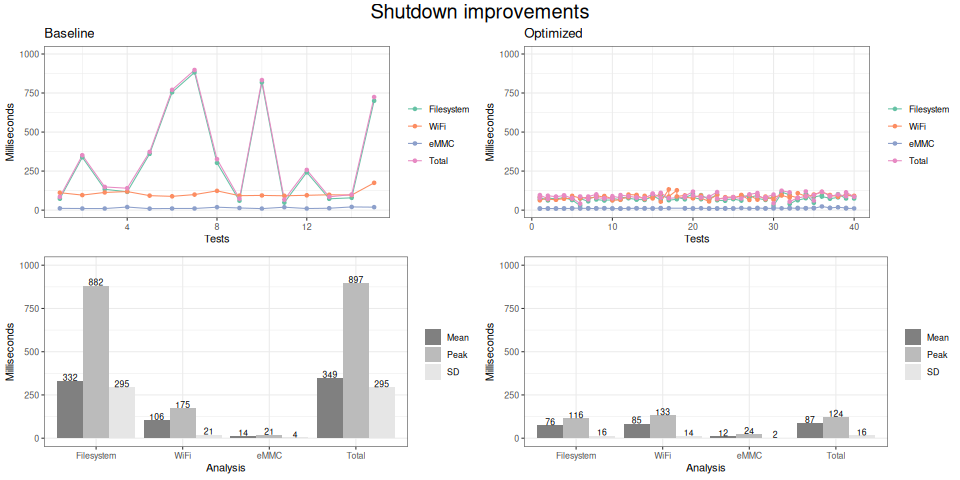

The file beside this chart, header and first rows:
Setup, Idx, Filesystem, WiFi, eMMC, Total, Batt
Baseline, 10, 818, 94.32, 9.810, 832.9, 832.9
Baseline, 11, 48.21, 92, 18.82, 67.36, 111.2
Baseline, 12, 242.1, 95.03, 10.31, 257.4, 257.4
Baseline, 13, 72.67, 98.46, 12.28, 85.31, 111.1
Baseline, 14, 78.87, 96.66, 20.58, 99.82, 117.6
Baseline, 15, 700.4, 174.9, 19.11, 724.1, 724.1
Baseline, 01, 73.1, 111.7, 11.4, 84.85, 123.4
Baseline, 02, 338.5, 96.38, 10.35, 351.4, 351.4
Baseline, 03, 133.5, 113.3, 10.18, 148.6, 148.6
Baseline, 04, 117.3, 119, 19.88, 140.3, 141.9
Baseline, 05, 360.7, 92.8, 9.625, 372.8, 372.8
Baseline, 06, 754.8, 88.33, 10.52, 770.3, 770.3
Baseline, 07, 882.1, 99.54, 10.64, 897.4, 897.4
Baseline, 08, 302.8, 123.4, 18.84, 326.5, 326.5
Baseline, 09, 59.9, 92.69, 13.83, 74.14, 106.9
Cache 256 KB, 10, 119.2, 92.49, 9.652, 131.4, 131.4
Cache 256 KB, 11, 112.7, 81.39, 10.7, 128.3, 128.3
Cache 256 KB, 12, 104.7, 82.55, 10.89, 120.4, 120.4
Cache 256 KB, 13, 101.5, 93.02, 10.11, 114.2, 114.2
Cache 256 KB, 14, 87.59, 99.07, 10.83, 98.9, 110.4
Cache 256 KB, 15, 79.66, 90.16, 10.78, 90.78, 101.3
Cache 256 KB, 01, 72.97, 114, 12.3, 85.63, 126.6
Cache 256 KB, 02, 78.69, 87.58, 10.88, 89.86, 98.75
Cache 256 KB, 03, 83.82, 97.47, 10.74, 94.94, 108.6
Cache 256 KB, 04, 94.45, 100.6, 10.75, 105.5, 111.6
Cache 256 KB, 05, 65.53, 116, 12.09, 78.05, 128.5
Cache 256 KB, 06, 77.53, 92.61, 10.78, 88.7, 103.8
Cache 256 KB, 07, 113.6, 89.14, 10.76, 126.5, 126.5
Cache 256 KB, 08, 107.3, 92.09, 10.61, 122.7, 122.7
Cache 256 KB, 09, 70.76, 111.4, 12.26, 83.43, 124
WiFi: exec(rmmod cc33xx), 10, 60.47, 95.92, 12.34, 73.17, 108.6
WiFi: exec(rmmod cc33xx), 11, 95.87, 86.95, 10.72, 108.9, 108.9
WiFi: exec(rmmod cc33xx), 12, 54.11, 78.79, 12.26, 66.72, 91.4
WiFi: exec(rmmod cc33xx), 13, 54.17, 78.11, 12.23, 66.75, 90.69
WiFi: exec(rmmod cc33xx), 14, 98.07, 83.72, 10.67, 111, 111
WiFi: exec(rmmod cc33xx), 15, 123.7, 83.64, 10.34, 136.6, 136.6
WiFi: exec(rmmod cc33xx), 01, 57.02, 81.42, 13.13, 70.52, 94.92
WiFi: exec(rmmod cc33xx), 02, 88.3, 79.62, 9.842, 100.6, 100.6
WiFi: exec(rmmod cc33xx), 04, 51.81, 91.08, 12.28, 64.44, 103.7
WiFi: exec(rmmod cc33xx), 05, 102.2, 80.31, 10.24, 114.8, 114.8
WiFi: exec(rmmod cc33xx), 06, 87.67, 79.48, 10.64, 103.1, 103.1
WiFi: exec(rmmod cc33xx), 07, 103.6, 80.34, 9.801, 118.1, 118.1
WiFi: exec(rmmod cc33xx), 08, 77.28, 76.78, 10.44, 90.5, 90.5
WiFi: exec(rmmod cc33xx), 09, 102.9, 80.02, 10.76, 118.3, 118.3
WiFi: rfkill, 10, 59.91, 53.57, 22.96, 87.72, 87.72
WiFi: rfkill, 11, 58.3, 92.32, 12.14, 70.81, 104.8
WiFi: rfkill, 12, 97.03, 51.23, 10.05, 111.9, 111.9
WiFi: rfkill, 13, 53.67, 72.52, 11.98, 66.02, 84.87
WiFi: rfkill, 14, 61.47, 74.79, 10.2, 72.01, 85.33
WiFi: rfkill, 15, 119.1, 52.2, 10.21, 134.1, 134.1
WiFi: rfkill, 16, 83.65, 93.88, 10.46, 94.56, 104.8
WiFi: rfkill, 17, 114.3, 47.57, 9.718, 128.9, 128.9
WiFi: rfkill, 18, 57.16, 80.23, 12.34, 69.89, 92.96
WiFi: rfkill, 19, 84.06, 61.4, 10.55, 99.53, 99.53
WiFi: rfkill, 20, 53.05, 78.42, 12.2, 65.68, 91.06
WiFi: rfkill, 21, 90.89, 70.24, 10.34, 106, 106
WiFi: rfkill, 22, 98.27, 52.22, 10.29, 113.3, 113.3
WiFi: rfkill, 01, 61.99, 50.35, 10.71, 77.63, 77.63
WiFi: rfkill, 02, 80.91, 51.44, 10.63, 93.81, 93.81
WiFi: rfkill, 03, 126.3, 65.36, 10.26, 141.3, 141.3
... 131 more rows
